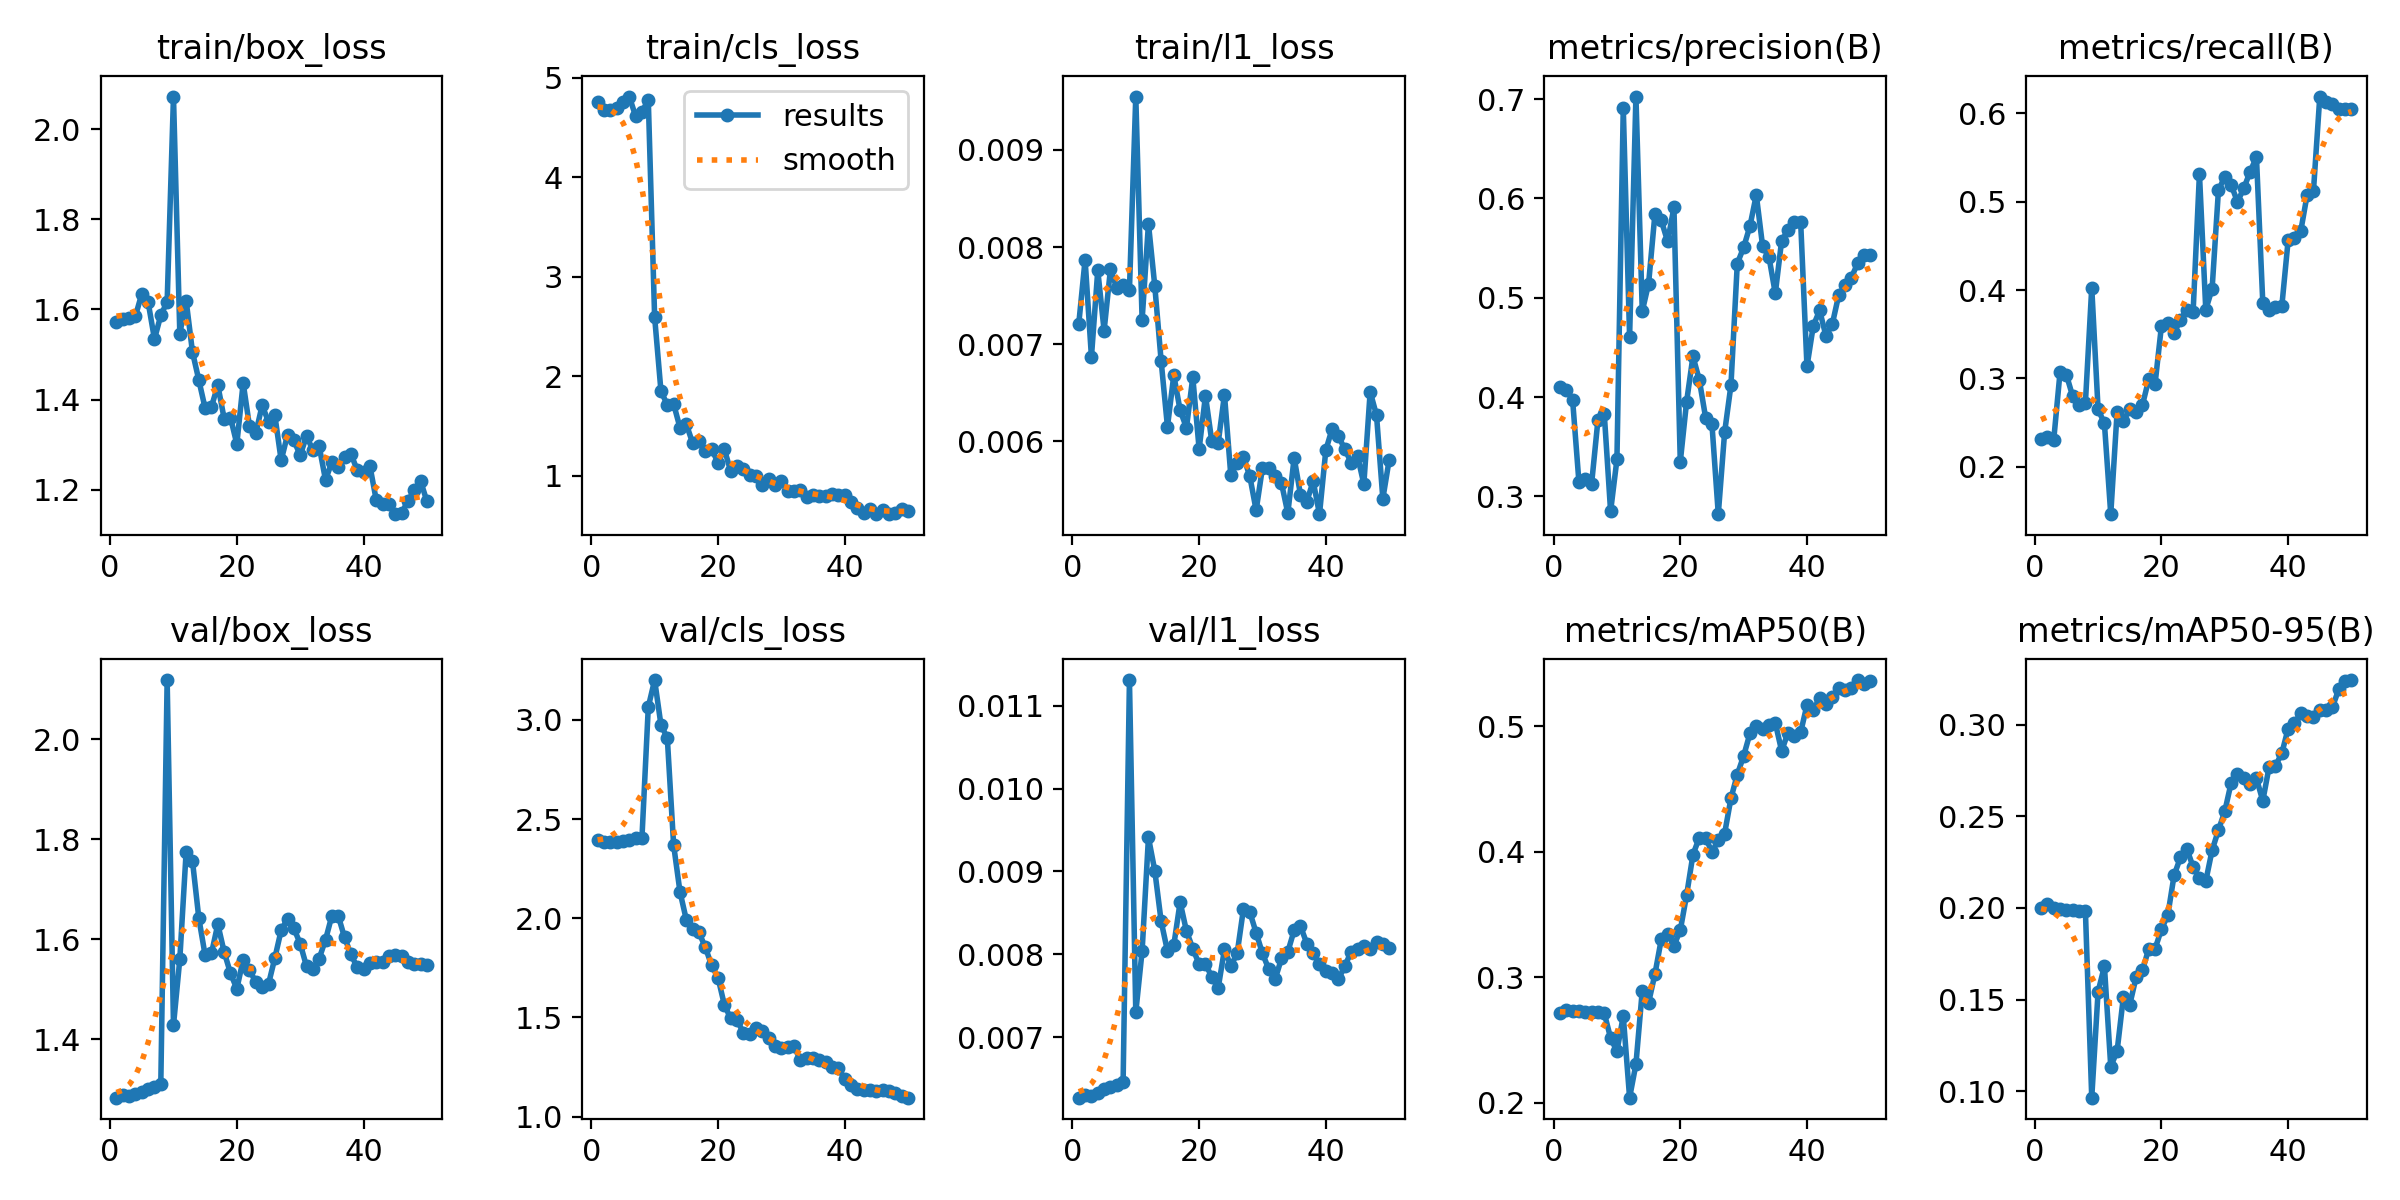

The table this chart was drawn from, first rows:
epoch, time, train/box_loss, train/cls_loss, train/l1_loss, metrics/precision(B), metrics/recall(B), metrics/mAP50(B), metrics/mAP50-95(B), val/box_loss, val/cls_loss, val/l1_loss, lr/pg0, lr/pg1, lr/pg2
1, 3.831, 1.573, 4.762, 0.00721, 0.4103, 0.2307, 0.2714, 0.2001, 1.283, 2.396, 0.00627, 0, 0, 0
2, 5.247, 1.578, 4.679, 0.00787, 0.4076, 0.2338, 0.2741, 0.2024, 1.287, 2.384, 0.0063, 0.0004084, 0.0004084, 0.0004084
3, 6.507, 1.58, 4.675, 0.00687, 0.3974, 0.2304, 0.2729, 0.2001, 1.286, 2.387, 0.00629, 0.0008003, 0.0008003, 0.0008003
4, 7.687, 1.585, 4.699, 0.00776, 0.3145, 0.3073, 0.2727, 0.1993, 1.29, 2.384, 0.00633, 0.001176, 0.001176, 0.001176
5, 8.896, 1.635, 4.763, 0.00714, 0.318, 0.304, 0.272, 0.1987, 1.295, 2.39, 0.00637, 0.001151, 0.001151, 0.001151
6, 10.08, 1.616, 4.812, 0.00777, 0.3125, 0.2794, 0.2719, 0.1986, 1.3, 2.396, 0.0064, 0.001126, 0.001126, 0.001126
7, 11.26, 1.534, 4.615, 0.00758, 0.3767, 0.2701, 0.2718, 0.1983, 1.305, 2.403, 0.00642, 0.001102, 0.001102, 0.001102
8, 12.46, 1.587, 4.661, 0.00761, 0.3833, 0.2724, 0.2712, 0.1982, 1.311, 2.407, 0.00646, 0.001077, 0.001077, 0.001077
9, 13.65, 1.617, 4.776, 0.00756, 0.2849, 0.4027, 0.2514, 0.09651, 2.118, 3.065, 0.01131, 0.001052, 0.001052, 0.001052
10, 14.82, 2.072, 2.596, 0.00955, 0.3372, 0.265, 0.2408, 0.1543, 1.428, 3.201, 0.0073, 0.001027, 0.001027, 0.001027
11, 15.99, 1.546, 1.852, 0.00725, 0.6912, 0.2489, 0.269, 0.1682, 1.56, 2.975, 0.00804, 0.001002, 0.001002, 0.001002
12, 17.42, 1.619, 1.715, 0.00824, 0.4607, 0.1461, 0.2039, 0.1135, 1.775, 2.91, 0.00941, 0.0009778, 0.0009778, 0.0009778
13, 18.59, 1.505, 1.723, 0.0076, 0.7027, 0.2615, 0.2305, 0.1218, 1.756, 2.369, 0.00901, 0.000953, 0.000953, 0.000953
14, 19.78, 1.443, 1.486, 0.00683, 0.4865, 0.2516, 0.2893, 0.1516, 1.642, 2.134, 0.0084, 0.0009283, 0.0009283, 0.0009283
15, 20.94, 1.38, 1.52, 0.00615, 0.5143, 0.2652, 0.2796, 0.1472, 1.567, 1.993, 0.00804, 0.0009035, 0.0009035, 0.0009035
16, 22.1, 1.384, 1.332, 0.00668, 0.5845, 0.2623, 0.3024, 0.1622, 1.572, 1.945, 0.00811, 0.0008787, 0.0008787, 0.0008787
17, 23.29, 1.432, 1.354, 0.00632, 0.5779, 0.2697, 0.3301, 0.1659, 1.63, 1.929, 0.00863, 0.000854, 0.000854, 0.000854
18, 24.47, 1.358, 1.247, 0.00614, 0.5568, 0.2989, 0.3344, 0.1778, 1.574, 1.854, 0.00828, 0.0008293, 0.0008293, 0.0008293
19, 25.68, 1.36, 1.271, 0.00666, 0.591, 0.2939, 0.325, 0.1777, 1.532, 1.762, 0.00807, 0.0008045, 0.0008045, 0.0008045
20, 26.86, 1.301, 1.134, 0.00592, 0.3348, 0.3593, 0.3373, 0.1884, 1.501, 1.701, 0.00788, 0.0007797, 0.0007797, 0.0007797
21, 28.07, 1.437, 1.271, 0.00647, 0.3955, 0.3631, 0.3653, 0.196, 1.559, 1.564, 0.00788, 0.000755, 0.000755, 0.000755
22, 29.22, 1.341, 1.049, 0.006, 0.441, 0.3513, 0.3975, 0.2178, 1.538, 1.495, 0.00773, 0.0007302, 0.0007302, 0.0007302
23, 30.39, 1.326, 1.101, 0.00598, 0.4174, 0.3663, 0.411, 0.2275, 1.514, 1.487, 0.00759, 0.0007055, 0.0007055, 0.0007055
24, 31.6, 1.387, 1.072, 0.00648, 0.3794, 0.3778, 0.4111, 0.2324, 1.504, 1.424, 0.00806, 0.0006808, 0.0006808, 0.0006808
25, 32.78, 1.351, 1.008, 0.00565, 0.3726, 0.3752, 0.3995, 0.2223, 1.51, 1.419, 0.00786, 0.000656, 0.000656, 0.000656
26, 33.92, 1.365, 0.9998, 0.00578, 0.2821, 0.5316, 0.4091, 0.2165, 1.562, 1.449, 0.00801, 0.0006312, 0.0006312, 0.0006312
27, 35.08, 1.265, 0.9095, 0.00584, 0.3645, 0.3778, 0.4144, 0.2146, 1.618, 1.429, 0.00855, 0.0006065, 0.0006065, 0.0006065
28, 36.3, 1.322, 0.966, 0.00564, 0.412, 0.4013, 0.4425, 0.2315, 1.641, 1.399, 0.00851, 0.0005818, 0.0005818, 0.0005818
29, 37.45, 1.309, 0.9071, 0.00529, 0.5345, 0.5131, 0.4614, 0.2424, 1.622, 1.358, 0.00826, 0.000557, 0.000557, 0.000557
30, 38.61, 1.277, 0.9535, 0.00573, 0.5507, 0.5283, 0.4762, 0.2527, 1.591, 1.347, 0.00801, 0.0005322, 0.0005322, 0.0005322
31, 39.83, 1.319, 0.8539, 0.00573, 0.5723, 0.5193, 0.4942, 0.2682, 1.546, 1.349, 0.00782, 0.0005075, 0.0005075, 0.0005075
32, 41.01, 1.288, 0.8519, 0.00564, 0.6036, 0.5, 0.4998, 0.2729, 1.54, 1.356, 0.0077, 0.0004827, 0.0004827, 0.0004827
33, 42.17, 1.296, 0.8604, 0.00557, 0.5518, 0.5152, 0.4975, 0.2706, 1.561, 1.285, 0.00795, 0.000458, 0.000458, 0.000458
34, 43.31, 1.222, 0.7843, 0.00526, 0.5411, 0.5341, 0.5006, 0.2677, 1.599, 1.298, 0.00803, 0.0004332, 0.0004332, 0.0004332
35, 44.45, 1.261, 0.8084, 0.00583, 0.5044, 0.5506, 0.5025, 0.2706, 1.647, 1.296, 0.00829, 0.0004085, 0.0004085, 0.0004085
36, 45.67, 1.25, 0.7972, 0.00545, 0.5576, 0.3856, 0.4802, 0.2584, 1.647, 1.287, 0.00834, 0.0003837, 0.0003837, 0.0003837
37, 46.82, 1.273, 0.7941, 0.00538, 0.568, 0.378, 0.4948, 0.277, 1.604, 1.277, 0.00813, 0.000359, 0.000359, 0.000359
38, 47.99, 1.28, 0.823, 0.00559, 0.5765, 0.3807, 0.4922, 0.2775, 1.57, 1.249, 0.00802, 0.0003343, 0.0003343, 0.0003343
39, 49.51, 1.244, 0.8117, 0.00525, 0.5767, 0.3814, 0.4949, 0.2843, 1.544, 1.243, 0.00788, 0.0003095, 0.0003095, 0.0003095
40, 50.74, 1.24, 0.8083, 0.00591, 0.4308, 0.4563, 0.5169, 0.2978, 1.54, 1.191, 0.0078, 0.0002848, 0.0002848, 0.0002848
41, 51.89, 1.253, 0.7349, 0.00613, 0.4719, 0.4587, 0.513, 0.301, 1.552, 1.157, 0.00777, 0.00026, 0.00026, 0.00026
42, 53.01, 1.177, 0.6771, 0.00605, 0.4873, 0.4671, 0.5223, 0.3061, 1.554, 1.14, 0.0077, 0.0002352, 0.0002352, 0.0002352
43, 54.18, 1.169, 0.6259, 0.00592, 0.4615, 0.5079, 0.5177, 0.3049, 1.555, 1.132, 0.00786, 0.0002105, 0.0002105, 0.0002105
44, 55.25, 1.169, 0.6658, 0.00578, 0.4736, 0.5126, 0.523, 0.304, 1.566, 1.134, 0.00803, 0.0001857, 0.0001857, 0.0001857
45, 56.35, 1.146, 0.6163, 0.00585, 0.5024, 0.6192, 0.5302, 0.3079, 1.568, 1.131, 0.00807, 0.000161, 0.000161, 0.000161
46, 57.43, 1.147, 0.6576, 0.00556, 0.5127, 0.6134, 0.5287, 0.308, 1.565, 1.133, 0.0081, 0.0001363, 0.0001363, 0.0001363
47, 58.52, 1.175, 0.62, 0.00651, 0.5203, 0.6109, 0.5302, 0.3095, 1.554, 1.128, 0.00806, 0.0001115, 0.0001115, 0.0001115
48, 59.62, 1.199, 0.6293, 0.00627, 0.5347, 0.6048, 0.5367, 0.3194, 1.549, 1.118, 0.00815, 8.675e-05, 8.675e-05, 8.675e-05
49, 60.72, 1.22, 0.6712, 0.00541, 0.543, 0.6048, 0.5339, 0.3237, 1.551, 1.104, 0.00813, 6.2e-05, 6.2e-05, 6.2e-05
50, 61.85, 1.174, 0.6435, 0.00581, 0.5427, 0.6048, 0.5356, 0.3243, 1.547, 1.095, 0.00808, 3.725e-05, 3.725e-05, 3.725e-05
